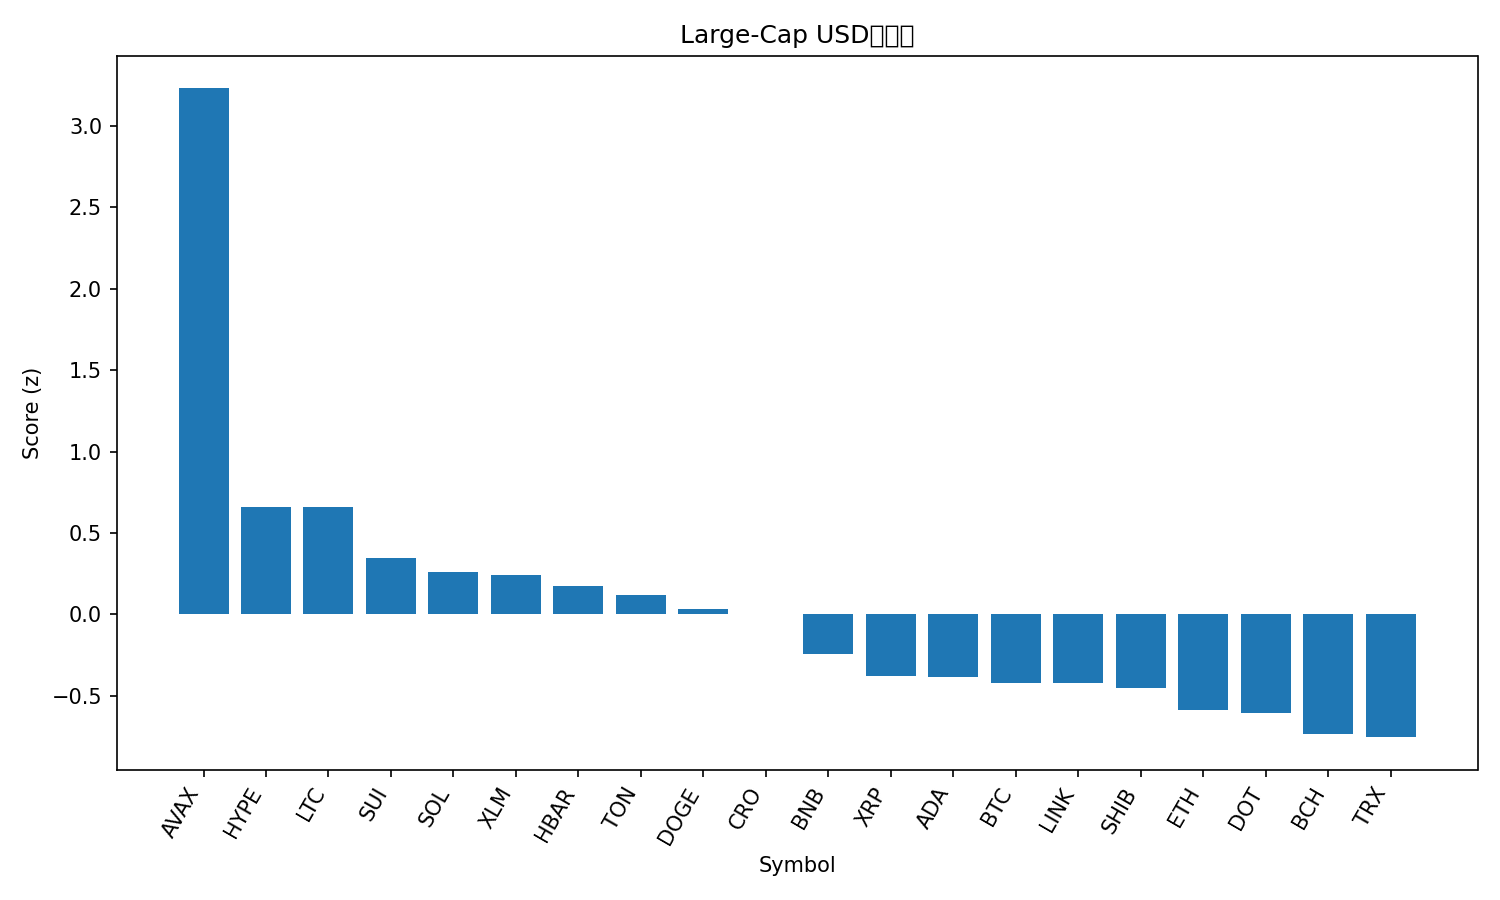

Data behind this chart, as committed beside it:
rank, name, symbol, price, pct_1h, pct_24h, pct_7d, pct_1h_vs_btc, pct_24h_vs_btc, pct_7d_vs_btc, market_cap_rank, market_cap, volume_usd, score
1, Avalanche, AVAX, 29.32, 1.091, 13.16, 16.22, 1.18, 10.98, 14.55, 19, 12409631633, 1795852700, 3.228
2, Hyperliquid, HYPE, 55.4, 0.05607, 4.452, 20.44, 0.1444, 2.276, 18.76, 14, 15007679992, 689137415, 0.6601
3, Litecoin, LTC, 116.8, 0.454, 4.485, 3.375, 0.5423, 2.309, 1.699, 26, 8910975945, 668482670, 0.6599
4, Sui, SUI, 3.61, 0.1951, 4.063, 6.519, 0.2834, 1.887, 4.843, 18, 12900827218, 1146693968, 0.3466
5, Solana, SOL, 224.1, 0.2041, 3.191, 6.91, 0.2925, 1.015, 5.233, 6, 121554682773, 9548857715, 0.2584
6, Stellar, XLM, 0.3833, 0.2288, 3.236, 5.774, 0.3171, 1.06, 4.097, 21, 12181290288, 211083688, 0.244
7, Hedera, HBAR, 0.2334, 0.2492, 2.442, 6.424, 0.3375, 0.2662, 4.748, 25, 9897600013, 194734652, 0.1747
8, Toncoin, TON, 3.16, 0.4001, 2.202, -0.5563, 0.4884, 0.0258, -2.232, 29, 8125122004, 162196041, 0.1206
9, Dogecoin, DOGE, 0.2445, 0.1317, 1.645, 10.62, 0.22, -0.5307, 8.943, 9, 36889986215, 2760131133, 0.03586
10, Cronos, CRO, 0.26, 0.648, 0.5328, -6.958, 0.7363, -1.643, -8.634, 28, 8730261215, 83336772, 0.004678
11, BNB, BNB, 893.8, 0.07385, 1.633, 4.543, 0.1622, -0.5428, 2.867, 5, 124385306686, 1805252082, -0.241
12, XRP, XRP, 2.98, -0.009779, 1.387, 4.897, 0.07853, -0.7887, 3.221, 3, 177834138865, 4072282833, -0.3755
13, Cardano, ADA, 0.8839, -0.1163, 2.24, 5.326, -0.02802, 0.06399, 3.649, 10, 32277449394, 1118415368, -0.3858
14, Bitcoin, BTC, 113830, -0.08831, 2.176, 1.676, 0.0, 0.0, 0.0, 1, 2267394581034, 51525242040, -0.4205
15, Chainlink, LINK, 23.56, 0.01611, 2.141, -0.9421, 0.1044, -0.03518, -2.618, 13, 15977889973, 829535748, -0.4217
16, Shiba Inu, SHIB, 1.301e-05, 0.004084, 1.034, 3.856, 0.0924, -1.142, 2.179, 31, 7672762589, 204148048, -0.45
17, Ethereum, ETH, 4345, 0.03315, 0.9581, -2.8, 0.1215, -1.218, -4.476, 2, 524546867290, 33968525126, -0.5841
18, Polkadot, DOT, 4.2, -0.2737, 1.57, 8.273, -0.1854, -0.6056, 6.597, 34, 6389466850, 332585211, -0.6063
19, Bitcoin Cash, BCH, 580.6, 0.02303, 0.4593, -3.228, 0.1113, -1.717, -4.904, 23, 11568184858, 296919453, -0.7362
20, TRON, TRX, 0.3386, -0.1112, 1.045, -0.796, -0.02293, -1.131, -2.472, 11, 32059237227, 578608870, -0.7534
21, Figure Heloc, FIGR_HELOC, 0.9926, 0.0, -0.4866, -0.4426, 0.08831, -2.663, -2.119, 20, 12259019987, 22399366, -0.8193
